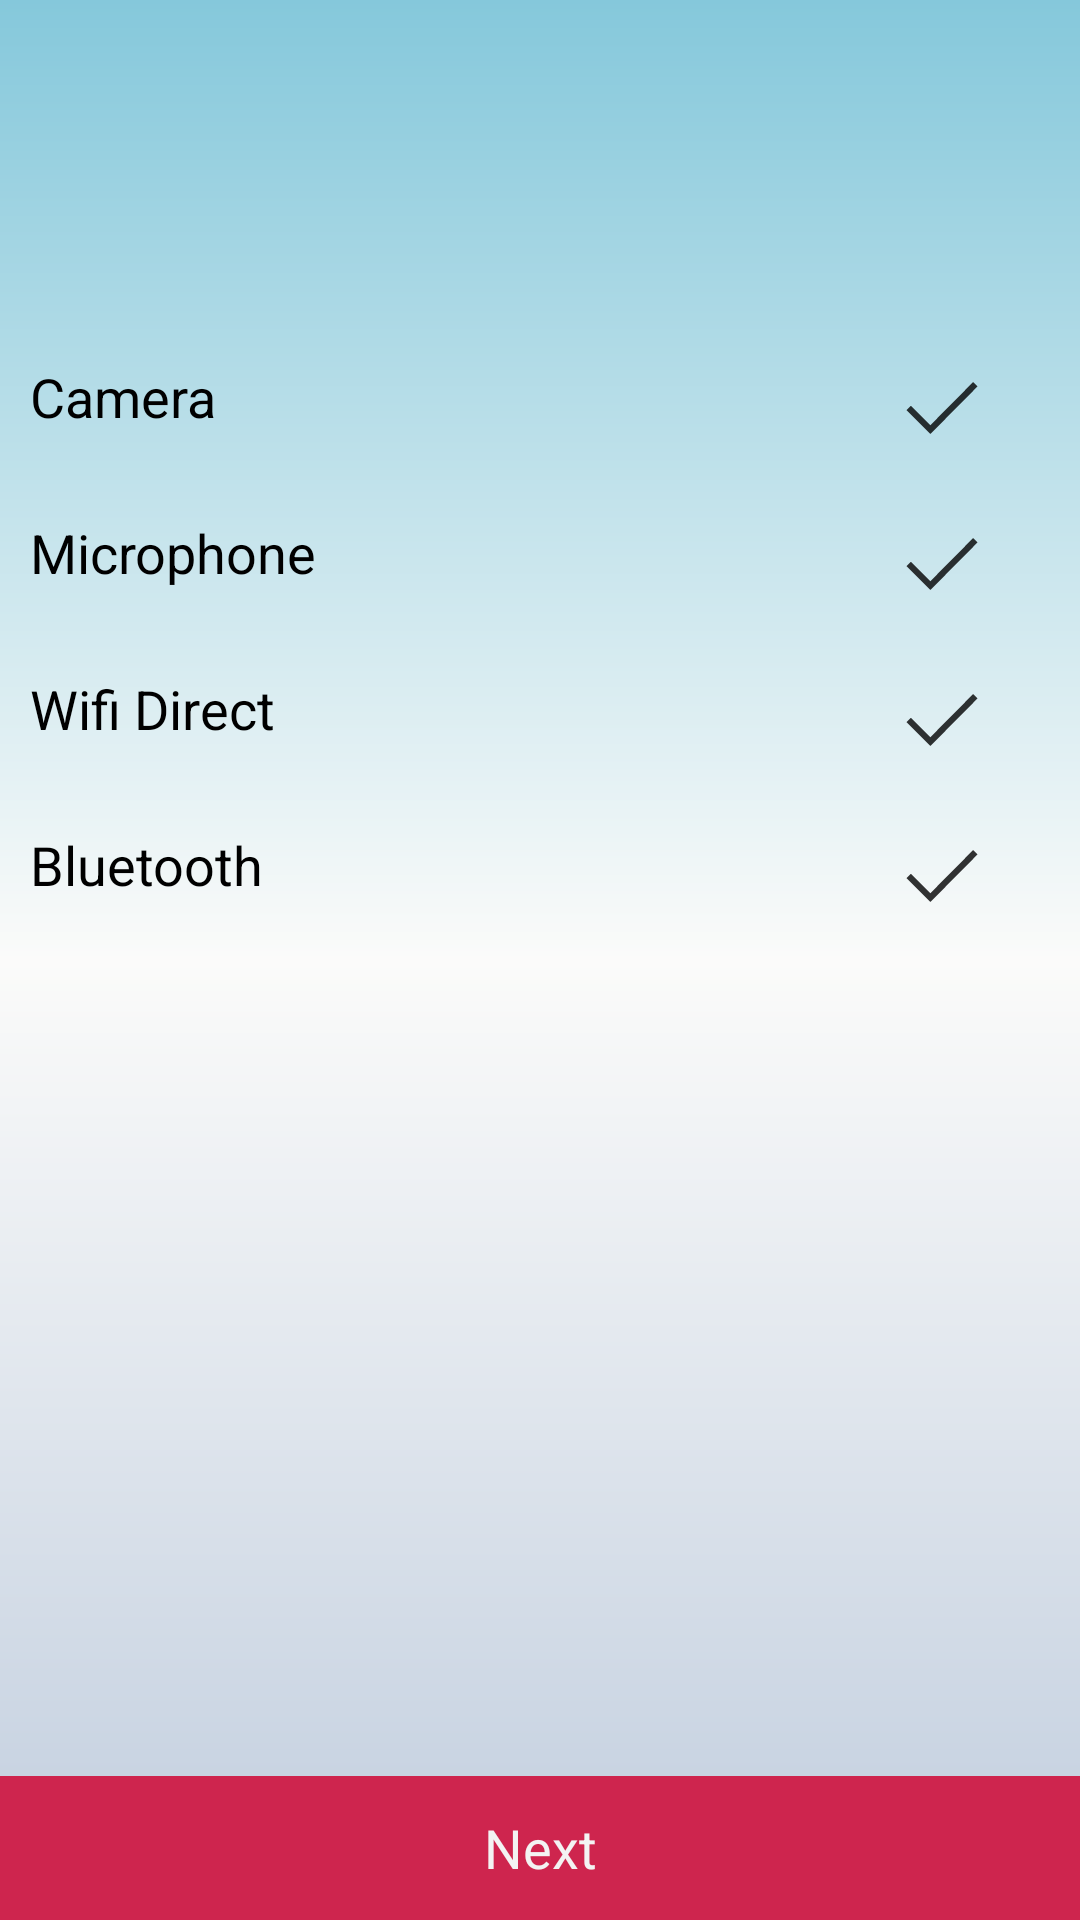

Android layout source for this screen:
<!-- AndroidManifest.xml: application theme MicrofonTheme -->
<!-- res/layout/check_hardware_layout.xml -->
<?xml version="1.0" encoding="utf-8"?>
<LinearLayout xmlns:android="http://schemas.android.com/apk/res/android"
              android:orientation="vertical"
              android:background="@drawable/fragment_bg"
              android:layout_width="match_parent"
              android:layout_height="match_parent">
    <LinearLayout android:layout_width="fill_parent"
                  android:layout_marginTop="120dp"
                  android:layout_height="wrap_content">
        <TextView android:layout_width="0dp"
                  android:layout_weight="1"
                  android:layout_height="wrap_content"
                  android:text="@string/CAMERA"
                  android:layout_marginLeft="10dp"
                  android:textColor="@color/default_text_color"
                  android:textSize="18sp"/>
        <ImageView android:layout_width="32dp"
                   android:layout_height="32dp"
                   android:id="@+id/camera"
                   android:layout_marginRight="30dp"
                   android:src="@drawable/ic_action_accept"/>
    </LinearLayout>

    <LinearLayout android:layout_width="fill_parent"
                  android:layout_marginTop="20dp"
                  android:layout_height="wrap_content">
        <TextView android:layout_width="0dp"
                  android:layout_weight="1"
                  android:layout_height="wrap_content"
                  android:text="@string/MICROPHONE"
                  android:layout_marginLeft="10dp"
                  android:textColor="@color/default_text_color"
                  android:textSize="18sp"/>
        <ImageView android:layout_width="32dp"
                   android:layout_height="32dp"
                   android:id="@+id/microphone"
                   android:layout_marginRight="30dp"
                   android:src="@drawable/ic_action_accept"/>
    </LinearLayout>

    <LinearLayout android:layout_width="fill_parent"
                  android:layout_marginTop="20dp"
                  android:layout_height="wrap_content">
        <TextView android:layout_width="0dp"
                  android:layout_weight="1"
                  android:layout_height="wrap_content"
                  android:text="@string/WIFI_DIRECT"
                  android:layout_marginLeft="10dp"
                  android:textColor="@color/default_text_color"
                  android:textSize="18sp"/>
        <ImageView android:layout_width="32dp"
                   android:layout_height="32dp"
                   android:id="@+id/wifi"
                   android:layout_marginRight="30dp"
                   android:src="@drawable/ic_action_accept"/>
    </LinearLayout>

    <LinearLayout android:layout_width="fill_parent"
                  android:layout_marginTop="20dp"
                  android:layout_height="wrap_content">
        <TextView android:layout_width="0dp"
                  android:layout_weight="1"
                  android:layout_height="wrap_content"
                  android:text="@string/BLUETOOTH"
                  android:layout_marginLeft="10dp"
                  android:textColor="@color/default_text_color"
                  android:textSize="18sp"/>
        <ImageView android:layout_width="32dp"
                   android:layout_height="32dp"
                   android:id="@+id/bluetooth"
                   android:layout_marginRight="30dp"
                   android:src="@drawable/ic_action_accept"/>
    </LinearLayout>
    <TextView android:layout_width="1dp"
              android:layout_weight="1"
              android:background="#0000"
              android:layout_height="0dp"/>
    <Button android:layout_width="fill_parent"
            android:layout_height="48dp"
            android:onClick="onClick"
            android:text="@string/NEXT"
            android:background="@color/action_bar_red"/>
</LinearLayout>
<!-- resources referenced by this layout -->
<resources>
  <color name="action_bar_red">#CE254E</color>
  <color name="default_text_color">#000</color>
  <!-- drawable fragment_bg (drawable) -->
  <?xml version="1.0" encoding="utf-8"?>
  <shape xmlns:android="http://schemas.android.com/apk/res/android">
      <gradient android:startColor="#85C8DB"
                android:centerColor="#FBFBFA"
                android:endColor="#C0CDDE"
                android:angle="270"/>
  </shape>
  <string name="BLUETOOTH">Bluetooth</string>
  <string name="CAMERA">Camera</string>
  <string name="MICROPHONE">Microphone</string>
  <string name="NEXT">Next</string>
  <string name="WIFI_DIRECT">Wifi Direct</string>
  <style name="MicrofonTheme" parent="android:Theme.Holo">
          <item name="android:actionBarStyle">@style/ActionBar</item>
          <item name="android:actionBarTabStyle">@style/ActionBarTabStyle</item>
          <item name="android:actionBarTabBarStyle">@style/ActionBarTabBar</item>
      </style>
  <style name="ActionBar" parent="android:Widget.ActionBar">
          <item name="android:background">@drawable/action_bar_bg</item>
          <item name="android:backgroundSplit">@drawable/action_bar_bg</item>
          <item name="android:backgroundStacked">@drawable/action_bar_bg</item>
      </style>
  <style name="ActionBarTabStyle" parent="android:Widget.ActionBar.TabView">
          <item name="android:background">@drawable/action_bar_tab_selector</item>
          <item name="android:layout_width">wrap_content</item>
          <item name="android:padding">0dp</item>
      </style>
  <style name="ActionBarTabBar" parent="android:Widget.ActionBar.TabBar">
          <item name="android:background">@drawable/action_bar_tab_selector</item>
          <item name="android:layout_width">wrap_content</item>
          <item name="android:padding">0dp</item>
      </style>
  <!-- drawable action_bar_bg (drawable) -->
  <?xml version="1.0" encoding="utf-8"?>
  <shape xmlns:android="http://schemas.android.com/apk/res/android">
      <solid android:color="#29303A"/>
  </shape>
  <!-- drawable action_bar_tab_bg (drawable) -->
  <?xml version="1.0" encoding="utf-8"?>
  <layer-list xmlns:android="http://schemas.android.com/apk/res/android">
      <item>
          <shape android:shape="rectangle">
              <solid android:color="@color/action_bar_red"/>
          </shape>
      </item>
      <item android:bottom="2dp">
          <shape android:shape="rectangle">
              <solid android:color="@color/action_bar"/>
          </shape>
      </item>
  </layer-list>
  <!-- drawable action_bar_tab_bg_selected (drawable) -->
  <?xml version="1.0" encoding="utf-8"?>
  <layer-list xmlns:android="http://schemas.android.com/apk/res/android">
      <item>
          <shape android:shape="rectangle">
              <solid android:color="@color/action_bar_red"/>
          </shape>
      </item>
      <item android:bottom="8dp">
          <shape android:shape="rectangle">
              <solid android:color="@color/action_bar"/>
          </shape>
      </item>
  </layer-list>
  <color name="action_bar">#1E1E20</color>
</resources>
